The GitHub repository Natasyaamb/Tugas-Akhir-Naive-Bayes contains a labelled image folder "NaiveBayes" with 5 categories: bercak daun, daun berkerut, daun berputar, daun menggulung, daun menguning. Examples follow, each with its label.

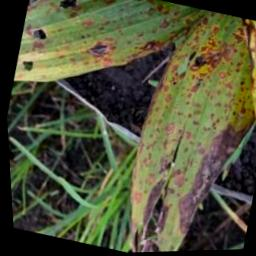
Label: bercak daun

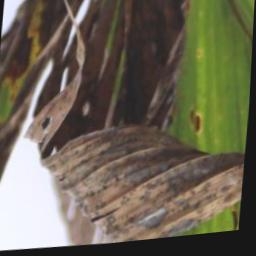
Label: daun berputar

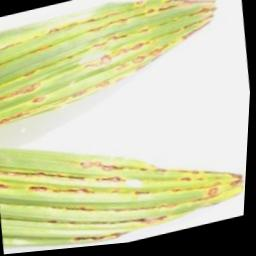
Label: daun menguning

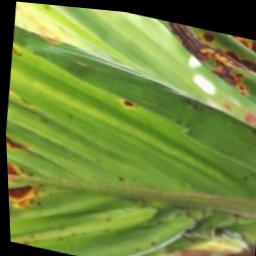
Label: daun berkerut

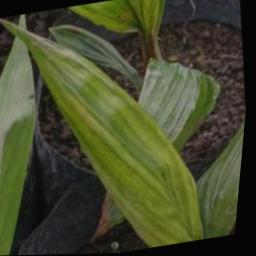
Label: daun menguning

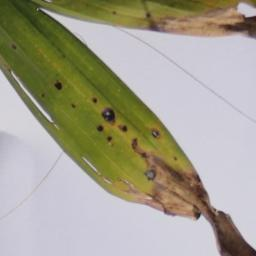
Label: bercak daun
